Run: headless pygame with SDL's dummy video driver; simulated clock (each Clock.tick advances the game by its frame time, no real sleeping); random seed 0; keys injected as events and as key.get_pressed() state; mouse plan: one left click at the window centre at the start of phase 2, then a move to the lower-right quarter at the start of phase 3.
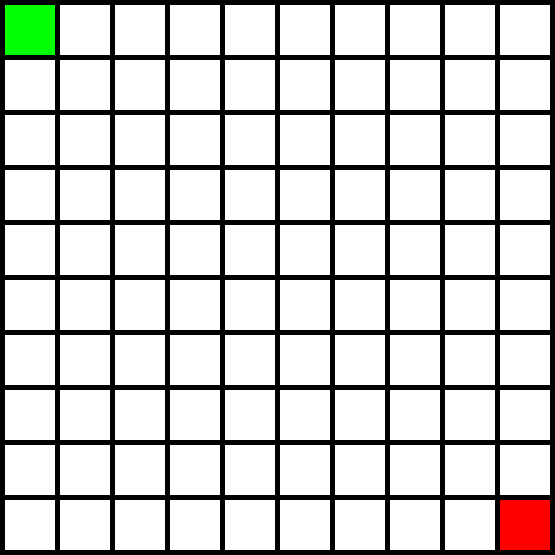
Frame 1 of 4 · flips 1–60 · no input
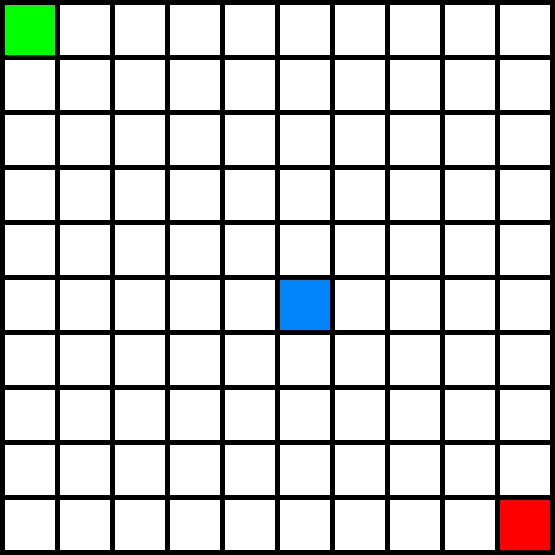
Frame 2 of 4 · flips 61–180 · clicked the window centre · tapped SPACE, RETURN · held RIGHT (→), D
Frame 3 of 4 · flips 181–300 · moved the mouse to the lower-right quarter · held DOWN (↓), S · screen unchanged from frame 2, image omitted
Frame 4 of 4 · flips 301–420 · held LEFT (←), A, UP (↑), W · screen unchanged from frame 3, image omitted

The pygame program that drew these frames:

import pygame
import math
from math import sqrt
import random
# Renkleri tanimlama
BLACK = (0, 0, 0)
WHITE = (255, 255, 255)
GREEN = (0, 255, 0)
RED = (255, 0, 0)
BLUE=(0,134,250)
PINK=(255,0,198)
 
# Gridlerin yükseklik ve genisliklerini ayarlama
WIDTH = 50
HEIGHT = 50
 
# Gridler arasi bosluk ayarlanma
MARGIN = 5
 
# Grid yaopisi olusturuluyor
grid = []
for row in range(10):
    grid.append([])
    for column in range(10):
        grid[row].append(0)
Q=[] #q tablosu olusturuluyor 
for i in range(0,10):
    Q.append([])
    for r in range(0,10):
        Q[i].append([0,0,0,0])#sol,sag,yukari,assagi

#gridlerin ilk baslangic noktasi 0,0 bitis noktasi 9,9 olarak belirlendigi icin renk kodlari ataniyor
grid[0][0] = 1
grid[9][9] = 2
# Initialize pygame
pygame.init()
 
# ekran boyutlari ayarlaniyor
WINDOW_SIZE = [555, 555]
screen = pygame.display.set_mode(WINDOW_SIZE)
 
pygame.display.set_caption("Indiana Jones - Hazine Arayışında")
 
done = False
 
clock = pygame.time.Clock()

start=0
uu=0
X=0
Y=0
finish=0
sayac=0
sayac2=0
greedy=0.8
LP=-10 #Living Penalty
ogr=0.1 #ogrenme orani
A=0.9#discount rate
# -------- Main Program Loop -----------
while not done:
    for event in pygame.event.get():  
        if event.type == pygame.QUIT:  
            done = True  
        elif event.type == pygame.MOUSEBUTTONDOWN and start !=1:
            
            pos = pygame.mouse.get_pos()
           
            column = pos[0] // (WIDTH + MARGIN) #mouse evetinden gelen degerleri grid karsiligini hesaplama
            row = pos[1] // (HEIGHT + MARGIN)
            
            if(grid[row][column]==1):#oyuna baslayip baslamadigina bakiyor (0,0 inci grid tiklanmis mi?)
                start=1
                R=[]
                for row in range(10):
                    R.append([])
                    for column in range(10):
                        R[row].append(0)
                        
                for y in range(0,10):
                    for x in range(0,10):
                        R[y][x]= sqrt((0-y)**2+(0-x)**2)*3#oklid uzaklik alindi
                        #R[y][x]=-1
                        if y==9 and x==9:
                            R[i][r]=10000000000000 #hedef nokta

                #-------------------------------------------------
                        
                #Enviroment tanimlanmis engeller Q-tableye ekleniyor
                for i in range(0,10):
                    for r in range(0,10):
                        if grid[i][r]==3:
                            R[i][r]="N"

                for y in range(0,10):#soldan ---> saga gidiyor
                    for x in range(0,10):
                        if R[y][x]=="N" and x>0:
                            Q[y][x-1][1]=-99999999999 #sag gitme aktionunu aldi
                        if x==9:
                            Q[y][x][1]=-99999999999

                for y in range(0,10):#sagdan <--- sola gidiyor
                    for x in range(9,-1,-1):
                        if R[y][x]=="N" and x<9:#sola gitme aksiyonu
                            Q[y][x+1][0]=-99999999999
                        if x==0:
                            Q[y][x][0]=-99999999999

                for x in range(0,10): #yukaridan assagi gitmek
                    for y in range(0,10):
                        if R[y][x]=="N" and y>0: #asagi gitme aksiyonu
                            Q[y-1][x][3]=-99999999999
                        if y==9:
                            Q[y][x][3]=-99999999999

                for x in range(0,10): #assgidan yukari dogru
                    for y in range(9,-1,-1):
                        if R[y][x]=="N" and y<9: #yukari gitme aksiyonu
                            Q[y+1][x][2]=-99999999999
                        if y==0:
                            Q[y][x][2]=-99999999999
                
                #--------------------------------------------------                            
            if(grid[row][column]==0):
                grid[row][column] = 3
            elif(grid[row][column]==3):
                grid[row][column] = 0
            print("Click ", pos, "Grid coordinates: ", row, column)
 
    # Set the screen background
    screen.fill(BLACK)
    sayac=sayac+1
    # --------  Q learning egitim kısmı 
    #basladigin state grid[0][0] == R[0][0]
    if (start==1 and finish==0):
    
        print ("****")
        s=random.random()
        #print (s)
        if(s<greedy):
            t=0
            while t==0:
                randomsayi=random.randint(0,3)
                if(Q[Y][X][randomsayi]==-99999999999):
                    t=0
                else:
                    #maxaction=Q[Y][X][randomsayi]
                    maxactionindex=randomsayi
                    t=1
        else:
            maxaction=max(Q[Y][X])
            maxactionindex=Q[Y][X].index(maxaction)
        if(maxactionindex == 0 ):#sol hareket
            print (Y,"-",X," >> durumunda = ","sol hareket etti")
            Q[Y][X][0]=Q[Y][X][0]+ogr*(R[Y][X-1]+A*max(Q[Y][X-1])-Q[Y][X][0])+LP
            X=X-1
        if(maxactionindex == 1 ):#SAG hareket
            print (Y,"-",X," >> durumunda = ","sag hareket etti")
            Q[Y][X][1]=Q[Y][X][1]+ogr*(R[Y][X+1]+A*max(Q[Y][X+1])-Q[Y][X][1])+LP
            X=X+1
        if(maxactionindex == 2 ):#YUKARI hareket
            print (Y,"-",X," >> durumunda = ","yukari hareket etti")
            Q[Y][X][2]=Q[Y][X][2]+ogr*(R[Y-1][X]+A*max(Q[Y-1][X])-Q[Y][X][2])+LP
            Y=Y-1
        if(maxactionindex == 3 ):#ASAGI hareket
            print (Y,"-",X," >> durumunda = ","asaga hareket etti")
            Q[Y][X][3]=Q[Y][X][3]+ogr*(R[Y+1][X]+A*max(Q[Y+1][X])-Q[Y][X][3])+LP
            Y=Y+1


        grid[Y][X] = 4
        #print (sayac,"************************************************")
        if sayac>100:
            sayac2=sayac2+1
            greedy=0.8*math.exp(-sayac2/100.0) #gredy kucultme
            sayac=0
            uu=1
        if (X==9 and Y==9) or uu==1:
            sayac=0
            X=0
            Y=0
            for row in range(10):
                for column in range(10):
                    if(grid[row][column] == 4):
                        grid[row][column] = 0
            
            grid[9][9]=2
            grid[0][0]=1
            #print ("uuuuuuuuuuuuuuuuuuuuuuuuuuuuuuuuuuuuuuuuuuuuuuuuuuuuuuuu")
            sayac2=sayac2+1
            greedy=0.8*math.exp(-sayac2/100.0)
            uu=0
        
    #
    # Draw the grid
    for row in range(10):
        for column in range(10):
            if grid[row][column] == 0:#temel alan rengi
                color = WHITE
            if grid[row][column] == 1:#giris noktasi rengi
                color = GREEN
            if grid[row][column] == 2:#cikis noktasi rengi
                color = RED
            if grid[row][column] == 3:#engellerin rengi
                color=BLUE
            if grid[row][column] == 4:#agent hareket rengi
                color=PINK

            pygame.draw.rect(screen,
                             color,
                             [(MARGIN + WIDTH) * column + MARGIN,
                              (MARGIN + HEIGHT) * row + MARGIN,
                              WIDTH,
                              HEIGHT])
 
    #guncelleme hizi
    clock.tick(20)
 
    #cizilenleri ekrana basma
    pygame.display.flip()
 

pygame.quit()
